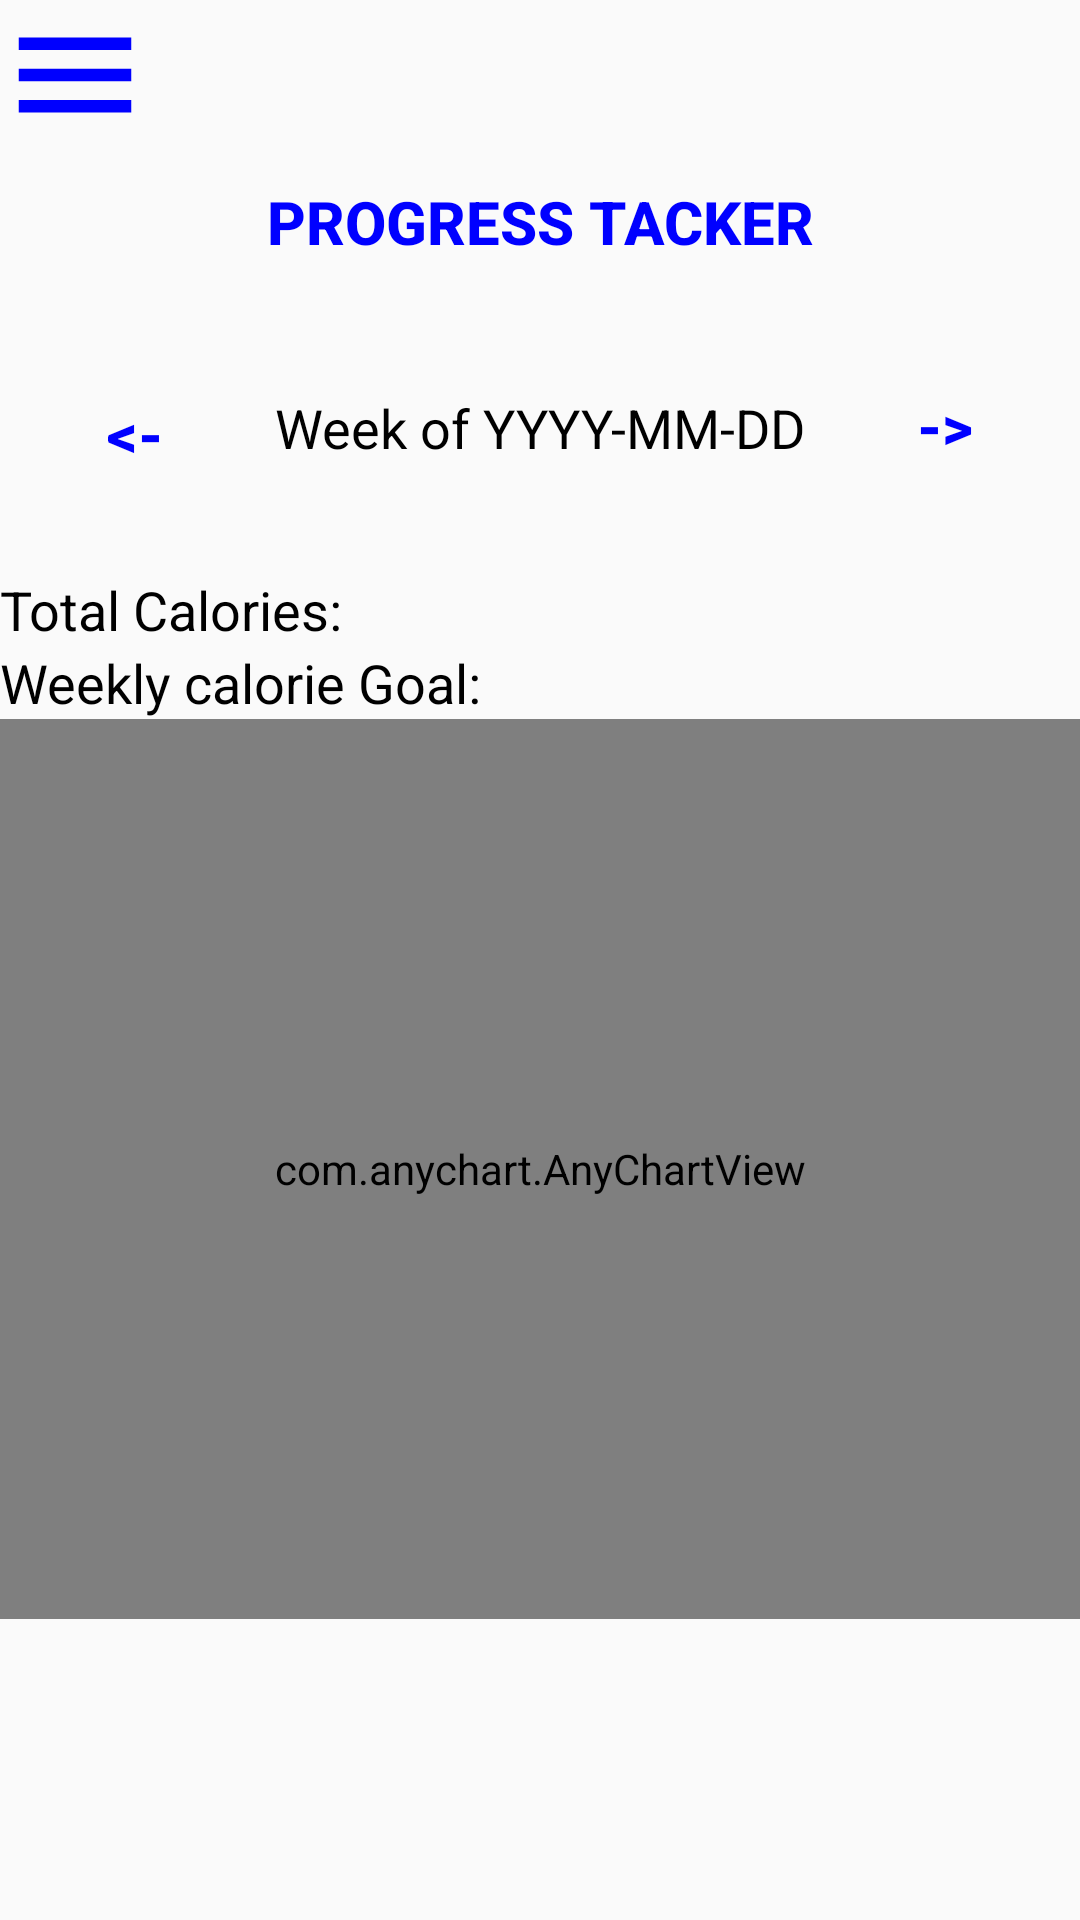

Write the Android layout XML for this screen, with the resource values it uses.
<!-- AndroidManifest.xml: application theme Theme.FYP -->
<!-- res/layout/activity_progress.xml -->
<?xml version="1.0" encoding="utf-8"?>
<LinearLayout xmlns:android="http://schemas.android.com/apk/res/android"
    android:layout_width="match_parent"
    android:layout_height="match_parent"
    android:orientation="vertical">

    <Button
        android:id="@+id/button2"
        android:layout_width="46dp"
        android:layout_height="wrap_content"
        android:background="@android:color/transparent"
        android:drawableLeft="@drawable/ic_baseline_menu_24"
        android:onClick="popUp" />

    <Button
        android:layout_width="wrap_content"
        android:layout_height="wrap_content"
        android:layout_gravity="center"
        android:background="@null"
        android:text="Progress Tacker"
        android:textColor="@color/blue"
        android:textSize="20sp"
        android:textStyle="bold" />

    <LinearLayout
        android:layout_width="match_parent"
        android:layout_height="wrap_content"
        android:layout_marginTop="20dp"
        android:layout_marginBottom="20dp"
        android:orientation="horizontal">

        <Button
            android:layout_width="0dp"
            android:layout_height="match_parent"
            android:layout_weight="1"
            android:background="@null"
            android:onClick="PreviousWeekAction"
            android:text="@string/back"
            android:textColor="@color/blue"
            android:textSize="20sp"
            android:textStyle="bold" />

        <TextView
            android:id="@+id/weekTextView"
            android:layout_width="0dp"
            android:layout_height="53dp"
            android:layout_weight="2"
            android:text="Week of YYYY-MM-DD"
            android:textAlignment="center"
            android:textColor="@color/black"
            android:textSize="18sp" />

        <Button
            android:layout_width="0dp"
            android:layout_height="wrap_content"
            android:layout_weight="1"
            android:text="@string/forward"
            android:textColor="@color/blue"
            android:background="@null"
            android:textStyle="bold"
            android:onClick="NextWeekAction"
            android:textSize="20sp"/>
    </LinearLayout>

    

    <TextView
        android:id="@+id/total_cals_text_view"
        android:layout_width="wrap_content"
        android:layout_height="wrap_content"
        android:text="Total Calories: "
        android:textColor="@color/black"
        android:textSize="18sp"/>

    <TextView
        android:id="@+id/weekly_calorie_goal_text_view"
        android:layout_width="wrap_content"
        android:layout_height="wrap_content"
        android:text="Weekly calorie Goal: "
        android:textColor="@color/black"
        android:textSize="18sp"/>


    <com.anychart.AnyChartView
        android:id="@+id/any_chart_view"
        android:layout_width="match_parent"
        android:layout_height="300dp" />




</LinearLayout>
<!-- resources referenced by this layout -->
<resources>
  <color name="black">#FF000000</color>
  <color name="blue">#0000FF</color>
  <!-- drawable ic_baseline_menu_24 (drawable) -->
  <vector android:height="50dp" android:tint="#0000FE"
      android:viewportHeight="24" android:viewportWidth="24"
      android:width="50dp" xmlns:android="http://schemas.android.com/apk/res/android">
      <path android:fillColor="@android:color/white" android:pathData="M3,18h18v-2L3,16v2zM3,13h18v-2L3,11v2zM3,6v2h18L21,6L3,6z"/>
  </vector>
  <string name="back">&lt;-</string>
  <string name="forward">-&gt;</string>
  <style name="Theme.FYP" parent="Theme.AppCompat.Light.NoActionBar">
  
      </style>
</resources>
